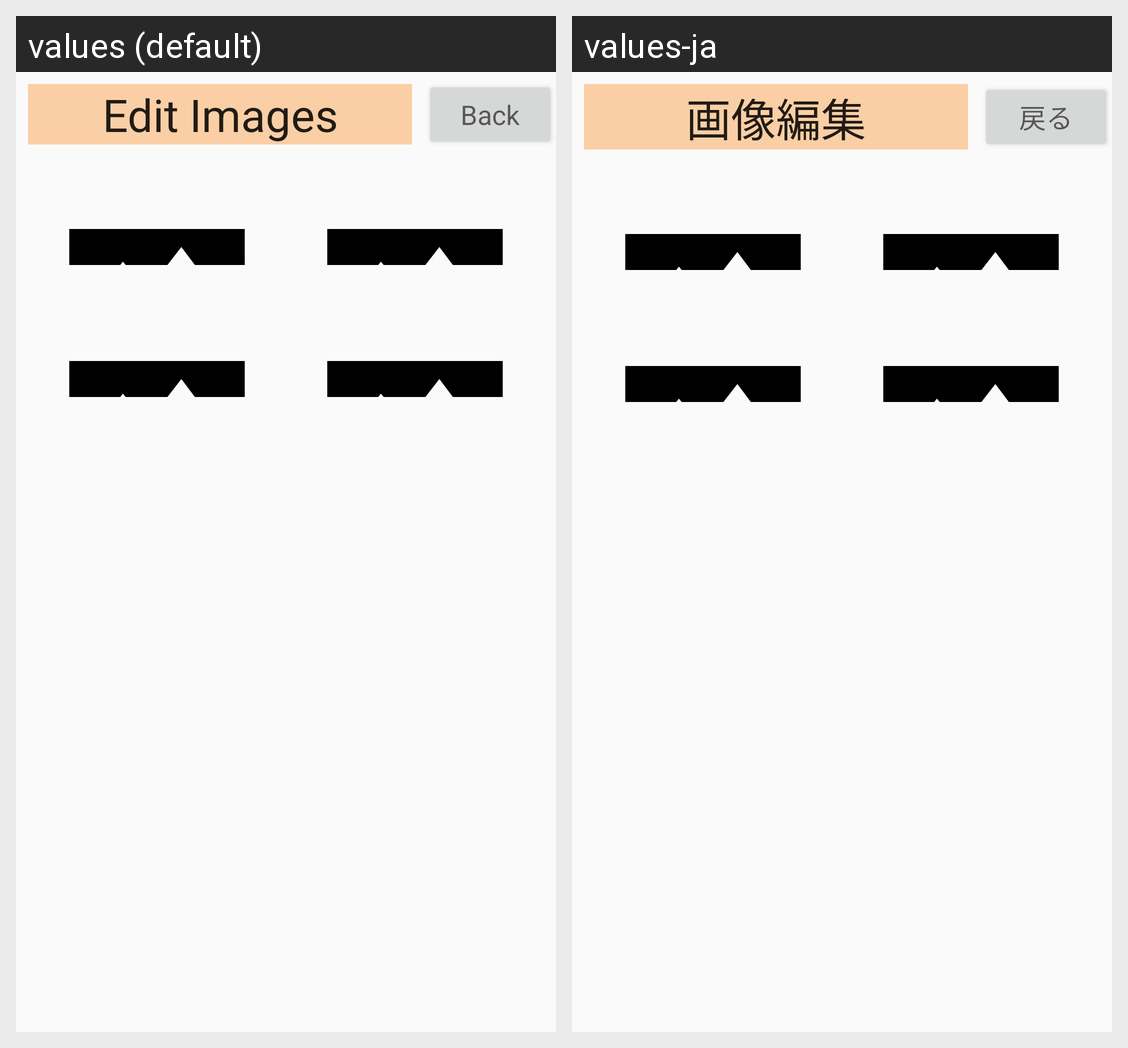

Strings drawn on this Android screen and how each of the app's shown locales translates them:
Android screen res/layout/activity_edit_image.xml rendered under 2 locales, left to right: values (default), values-ja. Device: Nexus 5 (rendered at 1080×1920; each locale shown at half size, 540×960, under a caption strip naming it); theme AppTheme.
Strings drawn on this screen, with the default value and each locale's value (text and hints the layout hard-codes, and strings that could not be matched under every locale, appear in the picture but are not listed):

Back
  values: Back
  values-ja: 戻る

imageEditGuideText
  values: Edit Images
  values-ja: 画像編集
